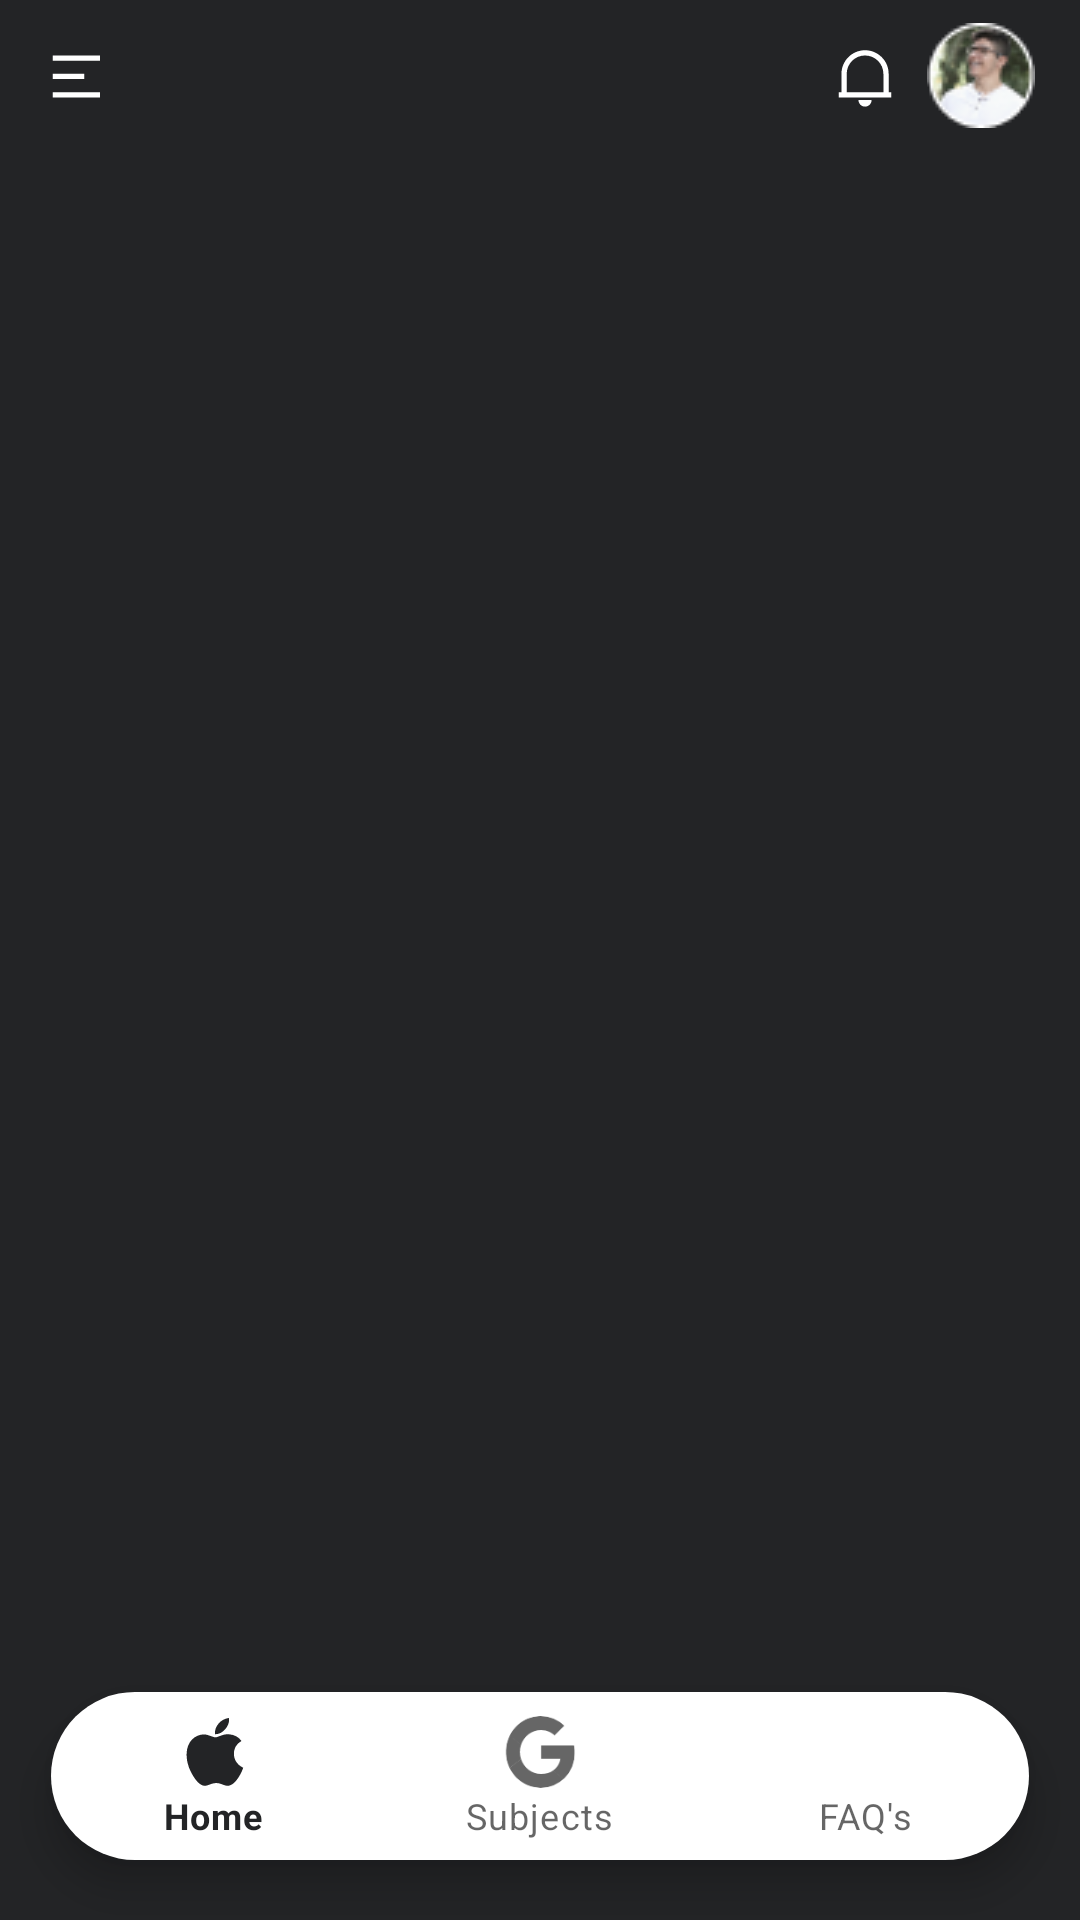

Write the Android layout XML for this screen, with the resource values it uses.
<!-- AndroidManifest.xml: application theme Theme.StudentsHelp -->
<!-- res/layout/activity_home.xml -->
<?xml version="1.0" encoding="utf-8"?>
<androidx.drawerlayout.widget.DrawerLayout
    xmlns:android="http://schemas.android.com/apk/res/android"
    xmlns:app="http://schemas.android.com/apk/res-auto"
    xmlns:tools="http://schemas.android.com/tools"
    android:id="@+id/drawer_layout"
    android:layout_width="match_parent"
    android:layout_height="match_parent"
    android:fitsSystemWindows="true"
    tools:context=".home.HomeActivity"
    android:background="#232426"
    tools:openDrawer="start">

    <RelativeLayout
        android:layout_width="match_parent"
        android:layout_height="match_parent">

        <androidx.constraintlayout.widget.ConstraintLayout
            android:layout_width="match_parent"
            android:layout_height="50dp"
            android:padding="5dp">

            <ImageView
                android:id="@+id/navBtn"
                android:layout_width="wrap_content"
                android:layout_height="wrap_content"
                android:src="@drawable/ic_frame"
                app:layout_constraintStart_toStartOf="parent"
                app:layout_constraintTop_toTopOf="parent"
                android:layout_marginLeft="10dp"
                app:layout_constraintBottom_toBottomOf="parent"/>

            <ImageView
                android:id="@+id/profileIv"
                android:layout_width="wrap_content"
                android:layout_height="wrap_content"
                android:src="@drawable/userimage"
                app:layout_constraintEnd_toEndOf="parent"
                app:layout_constraintTop_toTopOf="parent"
                android:layout_marginRight="10dp"
                app:layout_constraintBottom_toBottomOf="parent"/>

            <ImageView
                android:layout_width="wrap_content"
                android:layout_height="wrap_content"
                android:src="@drawable/ic_frame__1_"
                app:layout_constraintEnd_toStartOf="@id/profileIv"
                app:layout_constraintTop_toTopOf="parent"
                android:layout_marginRight="10dp"
                app:layout_constraintBottom_toBottomOf="parent"/>

        </androidx.constraintlayout.widget.ConstraintLayout>



        <androidx.constraintlayout.widget.ConstraintLayout
            android:layout_width="match_parent"
            android:layout_height="match_parent"
            android:layout_marginTop="50dp">

            <FrameLayout
                android:id="@+id/navHostFragment"
                android:layout_width="match_parent"
                android:layout_height="0dp"
                app:layout_behavior="@string/appbar_scrolling_view_behavior"
                app:layout_constraintBottom_toTopOf="@id/bottomNavigationView"
                app:layout_constraintEnd_toEndOf="parent"
                app:layout_constraintHorizontal_bias="0.0"
                app:layout_constraintStart_toStartOf="parent"
                app:layout_constraintTop_toTopOf="parent" />

            <com.google.android.material.bottomnavigation.BottomNavigationView
                android:id="@+id/bottomNavigationView"
                android:layout_width="match_parent"
                android:layout_height="wrap_content"
                android:background="@drawable/circular_background"
                android:layout_gravity="bottom"
                android:layout_marginLeft="17dp"
                android:layout_marginRight="17dp"
                android:layout_marginBottom="20dp"
                app:layout_constraintTop_toBottomOf="@id/navHostFragment"
                app:layout_constraintStart_toStartOf="parent"
                app:layout_constraintBottom_toBottomOf="parent"
                app:menu="@menu/menu_bottom_navigation" />



        </androidx.constraintlayout.widget.ConstraintLayout>

    </RelativeLayout>

    <com.google.android.material.navigation.NavigationView
        android:id="@+id/nav_view"
        android:layout_width="wrap_content"
        android:layout_height="match_parent"
        android:layout_gravity="start"
        app:headerLayout="@layout/nav_header"
        app:menu="@menu/nav_menu" />

</androidx.drawerlayout.widget.DrawerLayout>
<!-- res/layout/nav_header.xml (included above) -->
<?xml version="1.0" encoding="utf-8"?>
<LinearLayout xmlns:android="http://schemas.android.com/apk/res/android"
    android:layout_width="match_parent"
    android:layout_height="wrap_content"
    android:gravity="center"
    android:orientation="vertical"
    android:padding="16dp">

    <ImageView
        android:layout_width="80dp"
        android:layout_height="80dp"
        android:src="@drawable/ic_logo_mark" />

    <TextView
        android:layout_width="wrap_content"
        android:layout_height="wrap_content"
        android:text="App Name"
        android:textSize="18sp" />

</LinearLayout>
<!-- resources referenced by this layout -->
<resources>
  <!-- drawable circular_background (drawable) -->
  <?xml version="1.0" encoding="utf-8"?>
  <shape xmlns:android="http://schemas.android.com/apk/res/android">
      <solid android:color="@color/white" />
      <corners android:topLeftRadius="61dp"
          android:topRightRadius="61dp"
          android:bottomRightRadius="61dp"
          android:bottomLeftRadius="61dp"/>
  </shape>
  <!-- drawable ic_frame (drawable) -->
  <vector xmlns:android="http://schemas.android.com/apk/res/android"
      android:width="21dp"
      android:height="22dp"
      android:viewportWidth="21"
      android:viewportHeight="22">
    <path
        android:pathData="M2.623,4.494H18.364V6.243H2.623V4.494ZM2.623,10.615H13.117V12.364H2.623V10.615ZM2.623,16.736H18.364V18.485H2.623V16.736Z"
        android:fillColor="#ffffff"/>
  </vector>
  <!-- drawable ic_frame__1_ (drawable) -->
  <vector xmlns:android="http://schemas.android.com/apk/res/android"
      android:width="22dp"
      android:height="22dp"
      android:viewportWidth="22"
      android:viewportHeight="22">
    <group>
      <clip-path
          android:pathData="M0.854,0.996h20.987v20.987h-20.987z"/>
      <path
          android:pathData="M20.093,18.485H2.603V16.736H3.478V10.642C3.478,6.28 7.002,2.745 11.348,2.745C15.694,2.745 19.218,6.28 19.218,10.642V16.736H20.093V18.485ZM5.227,16.736H17.469V10.642C17.469,7.246 14.729,4.494 11.348,4.494C7.967,4.494 5.227,7.246 5.227,10.642V16.736ZM9.162,19.36H13.534C13.534,19.939 13.304,20.495 12.894,20.905C12.484,21.315 11.928,21.546 11.348,21.546C10.768,21.546 10.212,21.315 9.802,20.905C9.392,20.495 9.162,19.939 9.162,19.36Z"
          android:fillColor="#ffffff"/>
    </group>
  </vector>
  <!-- drawable ic_logo_mark (drawable) -->
  <vector xmlns:android="http://schemas.android.com/apk/res/android"
      xmlns:aapt="http://schemas.android.com/aapt"
      android:width="82dp"
      android:height="82dp"
      android:viewportWidth="82"
      android:viewportHeight="82">
    <path
        android:pathData="M34.463,22.109C36.501,15.441 45.941,15.441 47.979,22.109L51.453,33.477C51.767,34.504 52.311,35.446 53.043,36.231L61.151,44.924C65.907,50.023 61.187,58.198 54.393,56.629L42.811,53.954C41.765,53.713 40.677,53.713 39.631,53.954L28.049,56.629C21.255,58.198 16.535,50.023 21.291,44.924L29.398,36.231C30.131,35.446 30.674,34.504 30.988,33.477L34.463,22.109Z">
      <aapt:attr name="android:fillColor">
        <gradient 
            android:centerX="41.221"
            android:centerY="41.221"
            android:gradientRadius="41.221"
            android:type="radial">
          <item android:offset="0.328" android:color="#FFEC5F5F"/>
          <item android:offset="0.667" android:color="#00EC5F5F"/>
        </gradient>
      </aapt:attr>
    </path>
    <path
        android:pathData="M56.01,32.682L41.221,58.298L26.432,32.682L56.01,32.682Z"
        android:strokeAlpha="0.8"
        android:strokeWidth="0.58887"
        android:fillColor="#00000000"
        android:strokeColor="#ffffff"
        android:fillAlpha="0.8"/>
  </vector>
  <!-- drawable userimage: png bitmap (drawable-v24, 3036 bytes) -->
  <style name="Theme.StudentsHelp" parent="Theme.MaterialComponents.Light.NoActionBar">
          
          <item name="colorPrimary">@color/background</item>
          <item name="colorPrimaryVariant">@color/background</item>
          <item name="colorOnPrimary">@color/white</item>
          
          <item name="colorSecondary">@color/teal_200</item>
          <item name="colorSecondaryVariant">@color/teal_700</item>
          <item name="colorOnSecondary">@color/black</item>
          
          <item name="android:statusBarColor" tools:targetApi="l">?attr/colorPrimaryVariant</item>
          
      </style>
  <color name="white">#FFFFFFFF</color>
  <color name="background">#FF232426</color>
  <color name="teal_200">#FF03DAC5</color>
  <color name="teal_700">#FF018786</color>
  <color name="black">#FF000000</color>
</resources>
